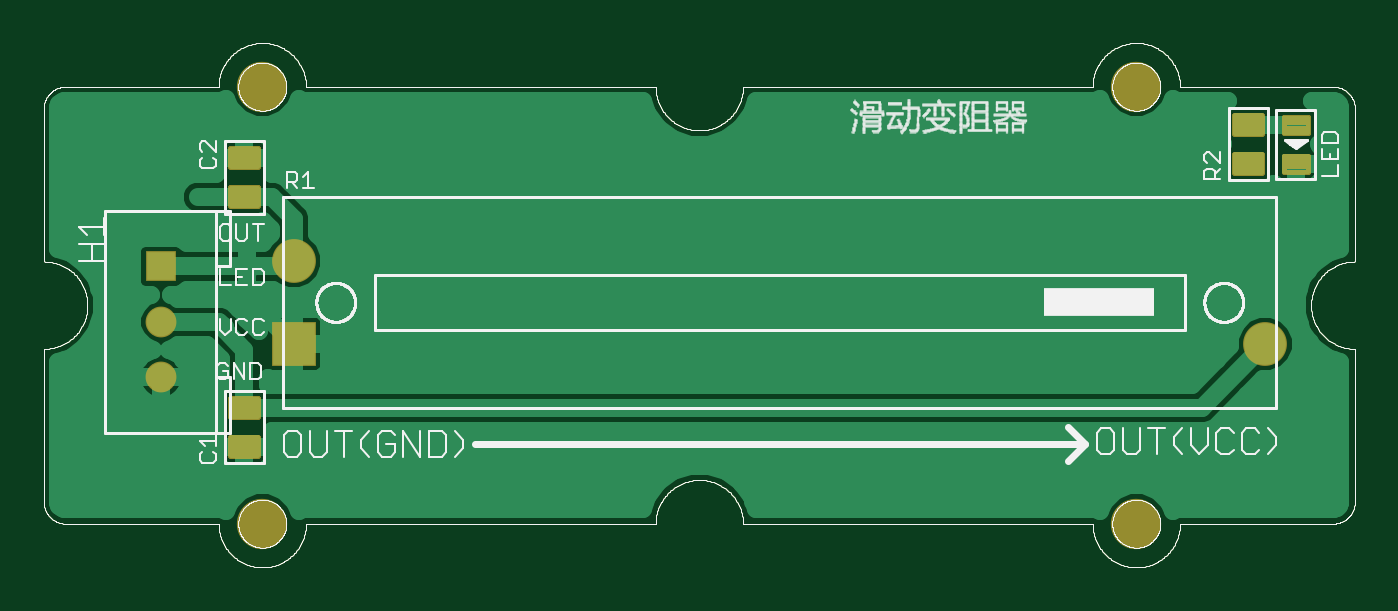
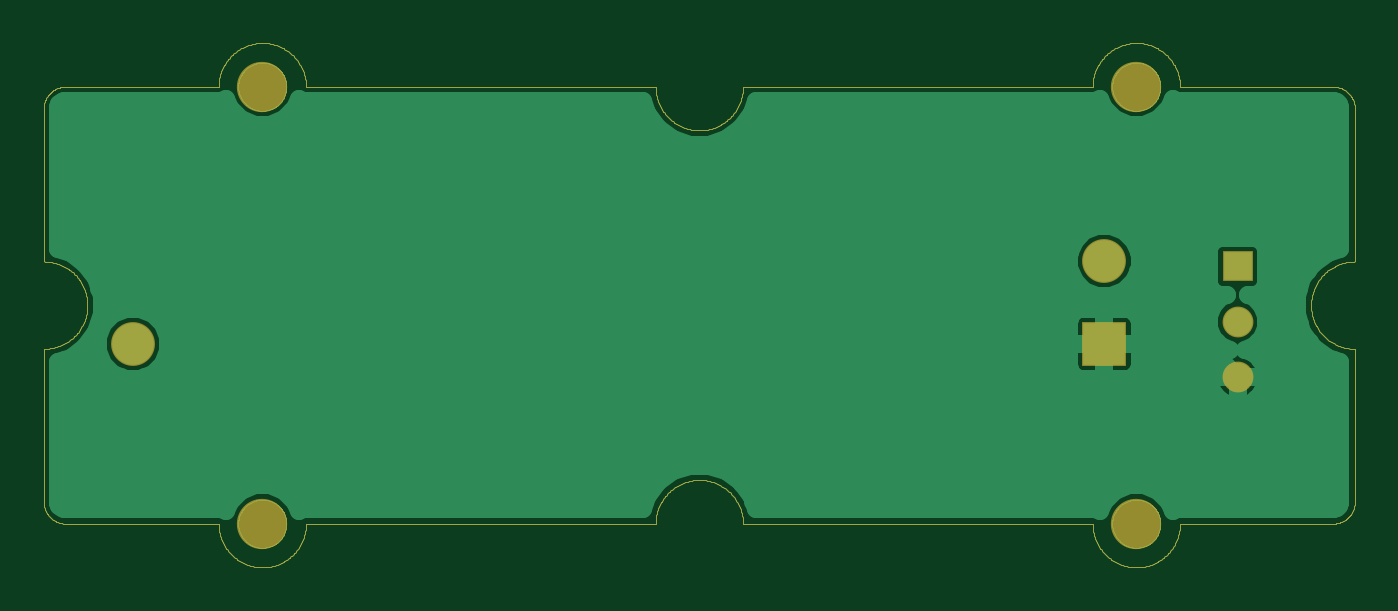
Circuit board: 6 layer files. Board 60.0 x 24.0 mm.
- top_copper: Grove - Sliding Potentiometer.cmp (60191 bytes)
- drill: Grove - Sliding Potentiometer.drd (323 bytes)
- top_silk: Grove - Sliding Potentiometer.plc (76790 bytes)
- bottom_copper: Grove - Sliding Potentiometer.sol (53780 bytes)
- top_mask: Grove - Sliding Potentiometer.stc (46432 bytes)
- bottom_mask: Grove - Sliding Potentiometer.sts (44433 bytes)

=== top_copper: Grove - Sliding Potentiometer.cmp (60191 bytes, source omitted) ===
=== drill: Grove - Sliding Potentiometer.drd ===
%
M48
M72
T01C0.01200
T02C0.03150
T03C0.04500
T04C0.08661
%
T01
X72600Y53600
X51600Y71100
X28600Y77600
X77600Y86100
X120600Y85100
X137600Y53100
X218600Y85600
X225600Y54600
T02
X36100Y48100
X36100Y58100
X36100Y68100
T03
X60100Y54100
X60100Y69100
X235100Y54100
T04
X54360Y100470
X211840Y100470
X211840Y21730
X54360Y21730
M30

=== top_silk: Grove - Sliding Potentiometer.plc (76790 bytes, source omitted) ===
=== bottom_copper: Grove - Sliding Potentiometer.sol (53780 bytes, source omitted) ===
=== top_mask: Grove - Sliding Potentiometer.stc (46432 bytes, source omitted) ===
=== bottom_mask: Grove - Sliding Potentiometer.sts (44433 bytes, source omitted) ===
